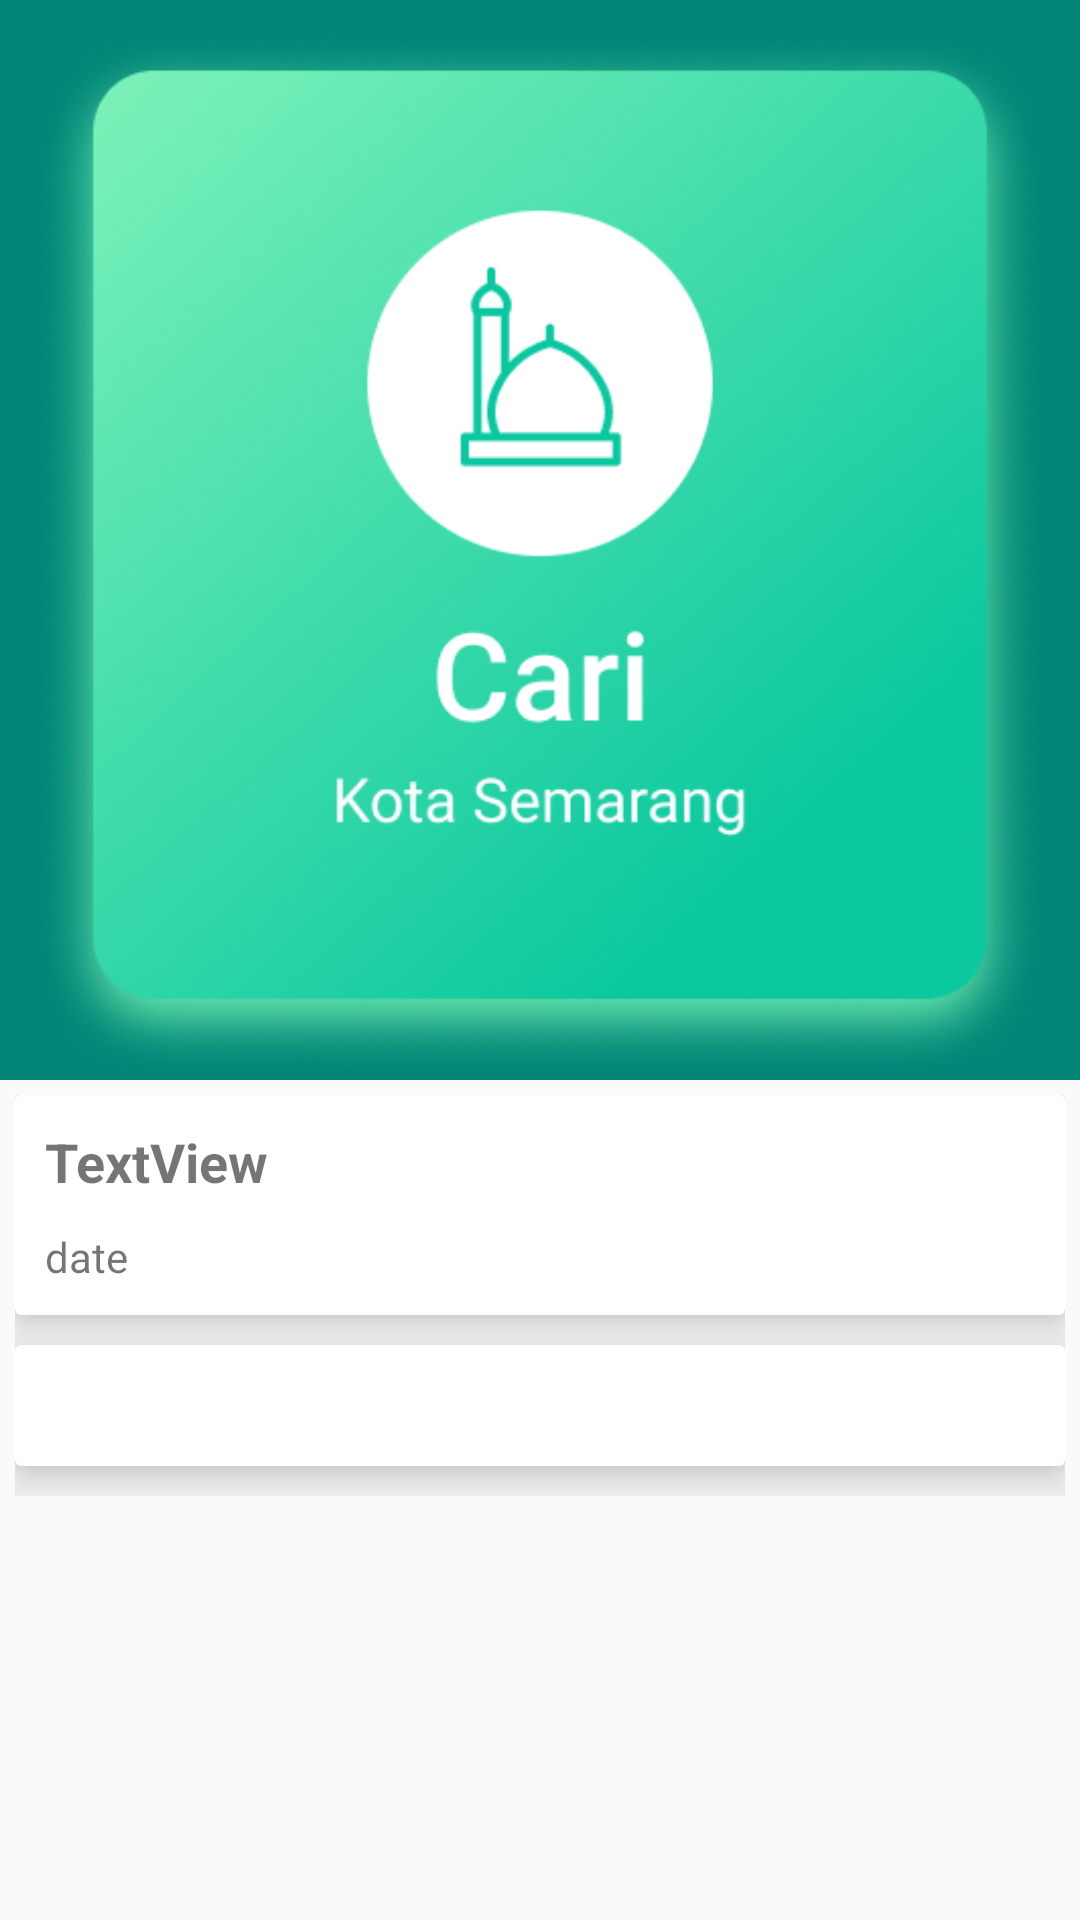

Layout XML and referenced resources for this Android screen:
<!-- AndroidManifest.xml: application theme AppTheme -->
<!-- res/layout/activity_kegiatan_detail.xml -->
<?xml version="1.0" encoding="utf-8"?>
<androidx.coordinatorlayout.widget.CoordinatorLayout xmlns:android="http://schemas.android.com/apk/res/android"
    xmlns:tools="http://schemas.android.com/tools"
    xmlns:app="http://schemas.android.com/apk/res-auto"
    android:fitsSystemWindows="true"
    android:layout_width="match_parent"
    android:layout_height="match_parent"
    tools:context=".Kegiatan.KegiatanDetail"
    >

    <com.google.android.material.appbar.AppBarLayout
        android:id="@+id/appbar_component"
        android:layout_width="match_parent"
        android:layout_height="wrap_content"
        android:fitsSystemWindows="true">

        <com.google.android.material.appbar.CollapsingToolbarLayout
            android:id="@+id/collapsToolbar"
            android:layout_width="match_parent"
            android:layout_height="match_parent"
            app:contentScrim="?attr/colorPrimary"
            app:layout_scrollFlags="scroll|exitUntilCollapsed"
            app:layout_scrollInterpolator="@android:anim/decelerate_interpolator"
            app:toolbarId="@+id/toolbar">

            <ImageView
                android:layout_marginTop="10dp"
                android:id="@+id/image"
                android:layout_width="match_parent"
                android:layout_height="350dp"
                android:src="@drawable/bt_home_cari"
                app:layout_collapseMode="parallax" />

            <androidx.appcompat.widget.Toolbar
                android:id="@+id/toolbar"
                android:layout_width="match_parent"
                android:layout_height="?attr/actionBarSize"
                app:layout_collapseMode="pin"
                app:title=""></androidx.appcompat.widget.Toolbar>
        </com.google.android.material.appbar.CollapsingToolbarLayout>
    </com.google.android.material.appbar.AppBarLayout>

    <androidx.core.widget.NestedScrollView
        android:layout_width="match_parent"
        android:layout_height="match_parent"
        android:padding="5dp"
        app:layout_behavior="com.google.android.material.appbar.AppBarLayout$ScrollingViewBehavior">
        <LinearLayout
            android:layout_width="match_parent"
            android:layout_height="wrap_content"
            android:paddingBottom="10dp"
            android:orientation="vertical">

            <androidx.cardview.widget.CardView
                app:cardElevation="8dp"
                android:layout_width="match_parent"
                android:layout_height="match_parent" >

                <LinearLayout
                    android:layout_margin="10dp"
                    android:layout_width="match_parent"
                    android:layout_height="match_parent"
                    android:orientation="vertical">

                    <TextView
                        android:textSize="18dp"
                        android:textStyle="bold"
                        android:id="@+id/judul"
                        android:layout_width="wrap_content"
                        android:layout_height="wrap_content"
                        android:text="TextView" />

                    <TextView
                        android:id="@+id/date"
                        android:layout_marginTop="10dp"
                        android:layout_width="wrap_content"
                        android:layout_height="wrap_content"
                        android:text="date" />
                </LinearLayout>

            </androidx.cardview.widget.CardView>

            <androidx.cardview.widget.CardView
                android:layout_marginVertical="10dp"
                app:cardElevation="8dp"
                android:layout_width="match_parent"
                android:layout_height="wrap_content" >

                <LinearLayout
                    android:layout_margin="10dp"
                    android:layout_width="match_parent"
                    android:layout_height="match_parent"
                    android:orientation="vertical">

                    <TextView
                        android:id="@+id/desc"
                        android:textSize="15dp"
                        android:layout_width="wrap_content"
                        android:layout_height="wrap_content"
                        android:text=""
                        />
                </LinearLayout>

            </androidx.cardview.widget.CardView>
        </LinearLayout>
    </androidx.core.widget.NestedScrollView>


</androidx.coordinatorlayout.widget.CoordinatorLayout>
<!-- resources referenced by this layout -->
<resources>
  <!-- drawable bt_home_cari: png bitmap (drawable-v24, 198204 bytes) -->
  <style name="AppTheme" parent="Theme.AppCompat.Light.DarkActionBar">
          
          <item name="colorPrimary">@color/colorPrimary</item>
          <item name="colorPrimaryDark">@color/colorPrimaryDark</item>
          <item name="colorAccent">@color/colorAccent</item>
      </style>
  <color name="colorPrimary">#008577</color>
  <color name="colorPrimaryDark">#00574B</color>
  <color name="colorAccent">#D81B60</color>
</resources>
